Run: headless pygame with SDL's dummy video driver; simulated clock (each Clock.tick advances the game by its frame time, no real sleeping); random seed 0; keys injected as events and as key.get_pressed() state; no mouse input.
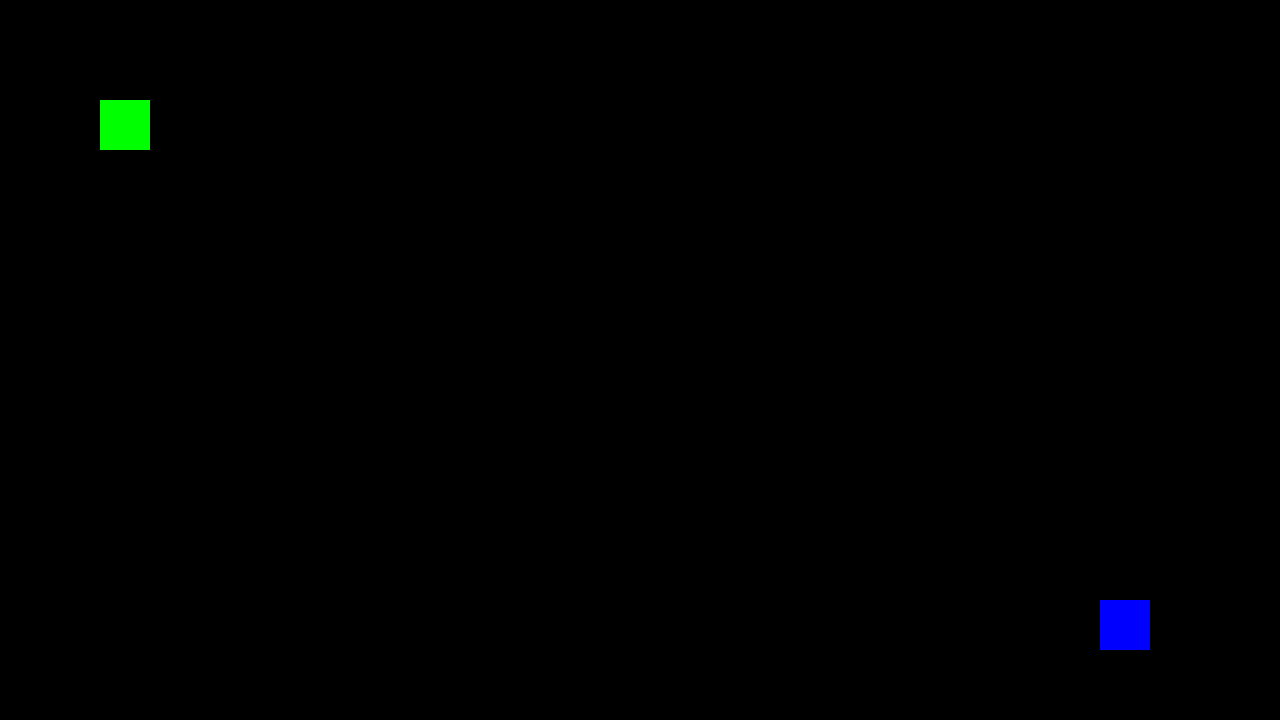
Frame 1 of 4 · flips 1–60 · no input
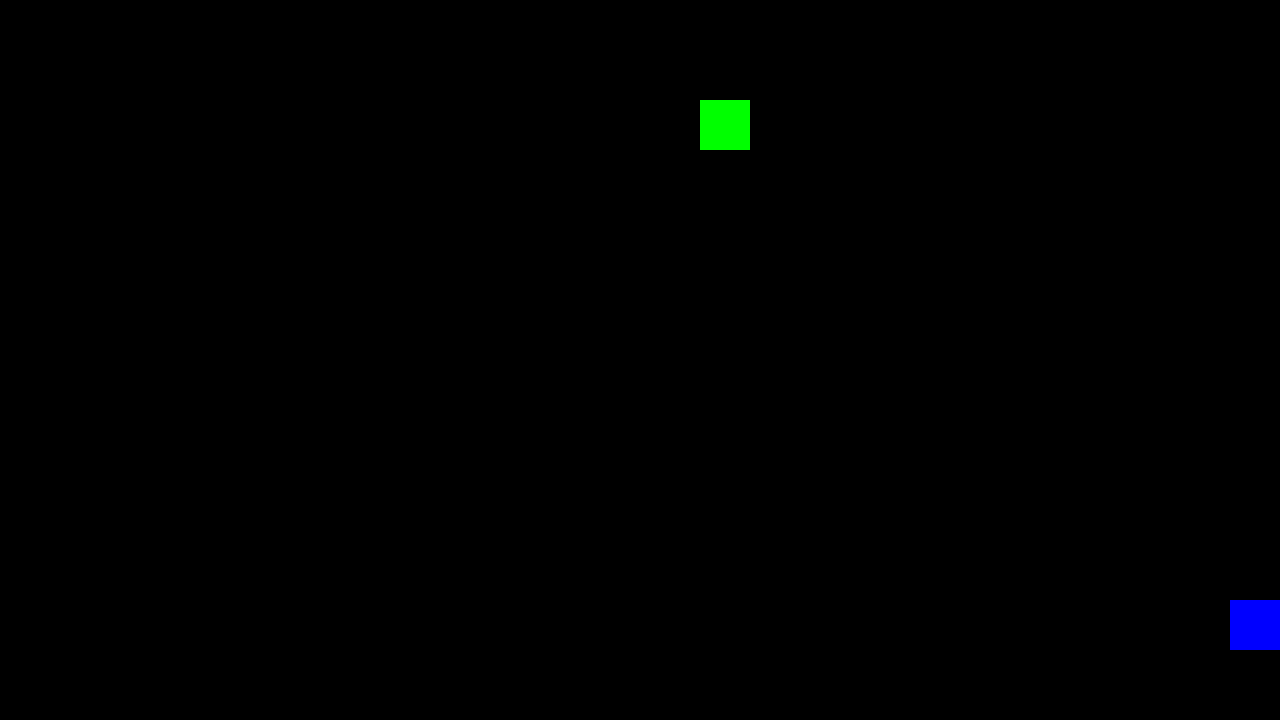
Frame 2 of 4 · flips 61–180 · tapped SPACE, RETURN · held RIGHT (→), D
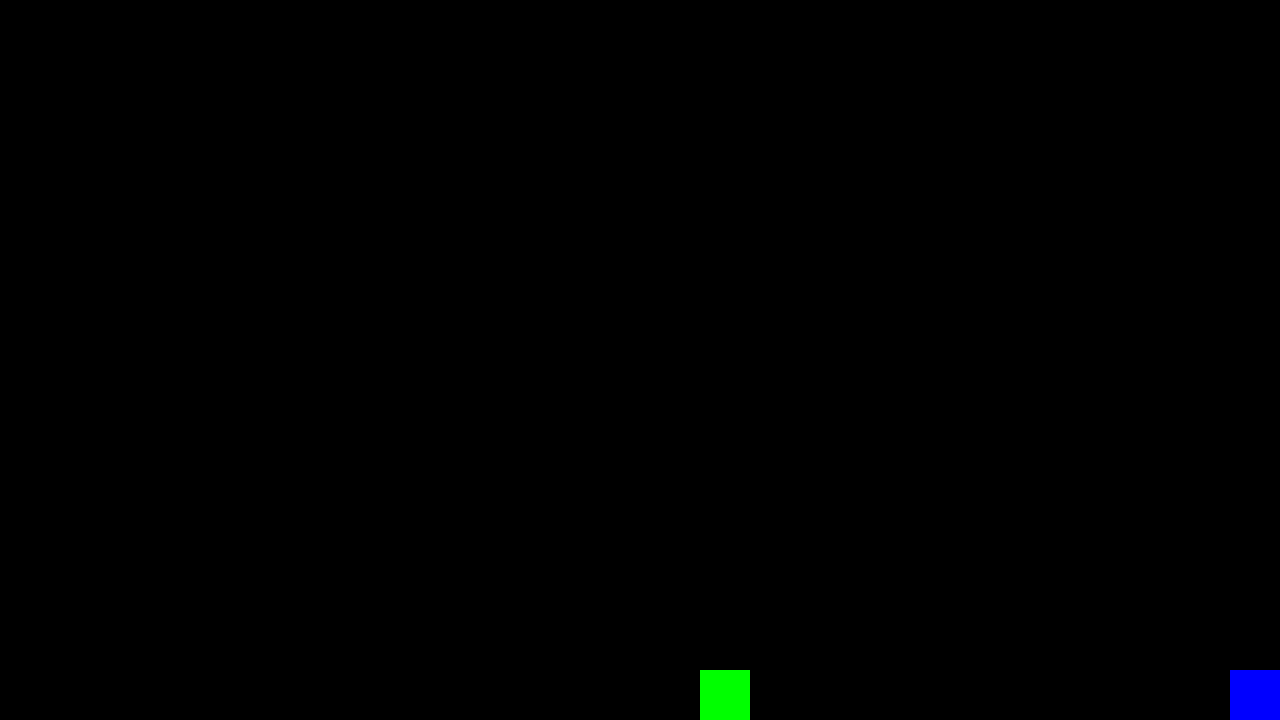
Frame 3 of 4 · flips 181–300 · held DOWN (↓), S
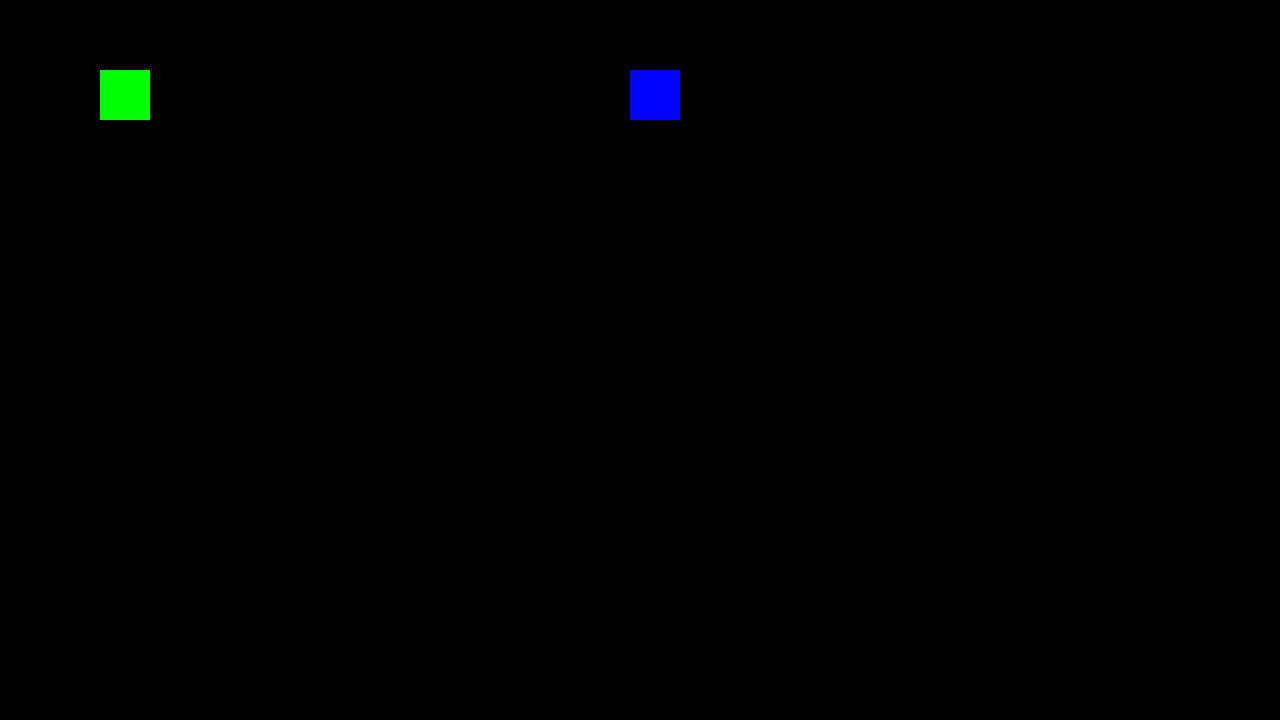
Frame 4 of 4 · flips 301–420 · held LEFT (←), A, UP (↑), W

The pygame program that drew these frames:

import pygame
import time

pygame.init()

# Set up the drawing window
screen = pygame.display.set_mode([1280, 720])

laser_cooldown = 0.15  # 0.15 seconds between shots
clock = pygame.time.Clock()

tank1 = {'x': 100, 'y': 100, 'width': 50, 'height': 50, 'speed': 5, 'laser': [], 'color': (0, 255, 0), 'last_shot': 0}
tank2 = {'x': 1100, 'y': 600, 'width': 50, 'height': 50, 'speed': 5, 'laser': [], 'color': (0, 0, 255), 'last_shot': 0}

def draw_tank(tank):
    pygame.draw.rect(screen, tank['color'], (tank['x'], tank['y'], tank['width'], tank['height']))

def move_tank(tank, dx, dy):
    tank['x'] = max(0, min(tank['x'] + dx, 1280 - tank['width']))
    tank['y'] = max(0, min(tank['y'] + dy, 720 - tank['height']))

# Function to shoot a laser
def shoot_laser(tank, direction):
    current_time = time.time()
    if current_time - tank['last_shot'] >= laser_cooldown:
        laser = {'x': tank['x'] + tank['width'] // 2, 'y': tank['y'] + tank['height'] // 2, 'speed': direction * 10}
        tank['laser'].append(laser)
        tank['last_shot'] = current_time  # Update the last shot time

def draw_lasers(tank):
    for laser in tank['laser']:
        pygame.draw.circle(screen, (255, 0, 0), (laser['x'], laser['y']), 5)

# Function to update laser positions
def update_lasers(tank):
    for laser in tank['laser']:
        laser['x'] += laser['speed']
    # Remove lasers that go off-screen
    tank['laser'] = [laser for laser in tank['laser'] if 0 <= laser['x'] <= 1280]

# Handle tank movement for both players
def handle_tank_movement(keys, tank, left, right, up, down):
    if keys[left]:
        move_tank(tank, -tank['speed'], 0)  
    if keys[right]:
        move_tank(tank, tank['speed'], 0)  
    if keys[up]:
        move_tank(tank, 0, -tank['speed']) 
    if keys[down]:
        move_tank(tank, 0, tank['speed'])  

# Run until the user asks to quit
running = True
while running:
    screen.fill((0, 0, 0))
    for event in pygame.event.get():
        if event.type == pygame.QUIT:
            running = False

    keys = pygame.key.get_pressed()

    # Handle Tank 1 
    handle_tank_movement(keys, tank1, pygame.K_a, pygame.K_d, pygame.K_w, pygame.K_s)
    
    # Handle Tank 2 (
    handle_tank_movement(keys, tank2, pygame.K_LEFT, pygame.K_RIGHT, pygame.K_UP, pygame.K_DOWN)

    if keys[pygame.K_SPACE]:  # Tank 1 shoots to the right
        shoot_laser(tank1, 1)
    if keys[pygame.K_RETURN]:  # Tank 2 shoots to the left
        shoot_laser(tank2, -1)

    
    update_lasers(tank1)
    update_lasers(tank2)
    draw_lasers(tank1)
    draw_lasers(tank2)

    
    draw_tank(tank1)
    draw_tank(tank2)

    # Update the display
    pygame.display.update()

    # Set frame rate
    clock.tick(90)

# Done! Time to quit.
pygame.quit()
